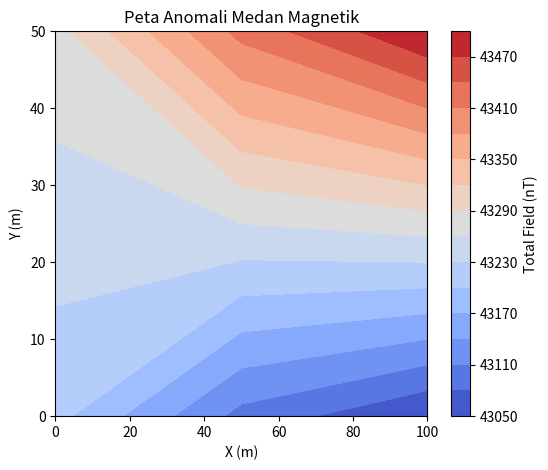

Generate this figure with matplotlib:
import pandas as pd
import matplotlib.pyplot as plt
import numpy as np
# 1. Buat DataFrame langsung dari data sample 
data = pd.DataFrame({
 'X (m)': [0, 0, 50, 50, 100, 100],
 'Y (m)': [0, 50, 0, 50, 0, 50],
 'Total_Field (nT)': [43210, 43280, 43100, 43420, 43050, 43500]
})
# 2. Ubah jadi grid untuk visualisasi kontur 
pivot = data.pivot_table(index='Y (m)', columns='X (m)', values='Total_Field (nT)')
X, Y = np.meshgrid(pivot.columns, pivot.index)
Z = pivot.values
# 3. Plot kontur peta anomali magnetik
plt.figure(figsize=(6,5))
cont = plt.contourf(X, Y, Z, cmap='coolwarm', levels=15)
plt.colorbar(cont, label='Total Field (nT)')
plt.xlabel('X (m)')
plt.ylabel('Y (m)')
plt.title('Peta Anomali Medan Magnetik')
plt.show()